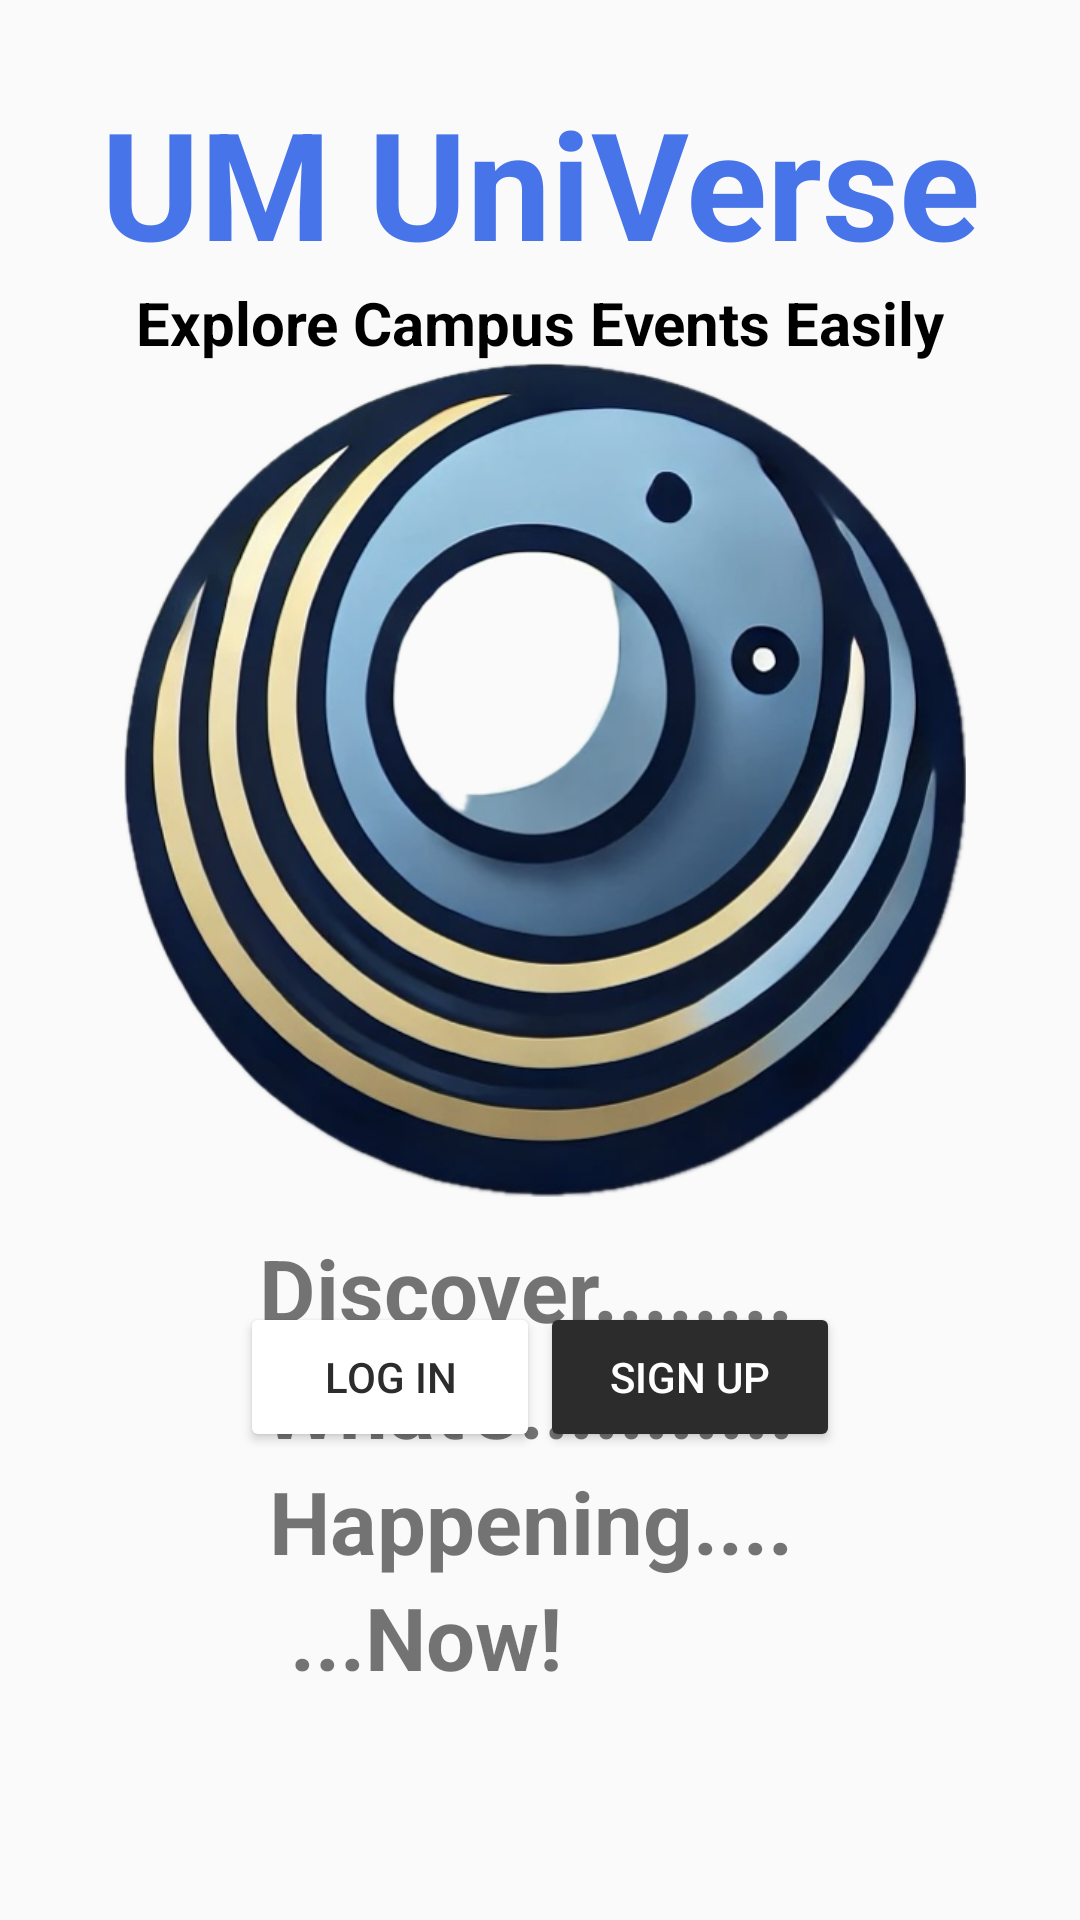

The Android layout XML behind this screen, and the referenced resources:
<!-- AndroidManifest.xml: application theme AppTheme -->
<!-- res/layout/welcome_page.xml -->
<?xml version="1.0" encoding="utf-8"?>
<androidx.constraintlayout.widget.ConstraintLayout xmlns:android="http://schemas.android.com/apk/res/android"
    xmlns:app="http://schemas.android.com/apk/res-auto"
    xmlns:tools="http://schemas.android.com/tools"
    android:layout_width="match_parent"
    android:layout_height="match_parent">

    <ImageView
        android:id="@+id/logo"
        android:layout_width="286dp"
        android:layout_height="278dp"
        app:layout_constraintBottom_toBottomOf="parent"
        app:layout_constraintHorizontal_bias="0.523"
        app:layout_constraintLeft_toLeftOf="parent"
        app:layout_constraintRight_toRightOf="parent"
        app:layout_constraintTop_toTopOf="parent"
        app:layout_constraintVertical_bias="0.334"
        android:src="@drawable/logo"/>

    <TextView
        android:id="@+id/title"
        android:layout_width="wrap_content"
        android:layout_height="wrap_content"
        android:text="UM UniVerse"
        tools:layout_editor_absoluteX="177dp"
        tools:layout_editor_absoluteY="66dp"
        app:layout_constraintLeft_toLeftOf="parent"
        app:layout_constraintRight_toRightOf="parent"
        app:layout_constraintTop_toTopOf="parent"
        android:textSize="50sp"
        app:layout_constraintBottom_toTopOf="@id/logo"
        android:textStyle="bold"
        android:textColor="@color/title_blue"/>


    <TextView
        android:id="@+id/subTitle"
        android:layout_width="wrap_content"
        android:layout_height="wrap_content"
        app:layout_constraintTop_toBottomOf="@id/title"
        app:layout_constraintLeft_toLeftOf="parent"
        app:layout_constraintRight_toRightOf="parent"
        android:text="Explore Campus Events Easily"
        android:textStyle="bold"
        android:textColor="@color/black"
        android:textSize="20sp"/>

    <TextView
        android:id="@+id/textView1"
        android:layout_width="wrap_content"
        android:layout_height="wrap_content"
        android:text="Discover........"
        android:textSize="29sp"
        android:textStyle="bold"
        app:layout_constraintBottom_toBottomOf="parent"
        app:layout_constraintHorizontal_bias="0.476"
        app:layout_constraintLeft_toLeftOf="parent"
        app:layout_constraintRight_toRightOf="parent"
        app:layout_constraintTop_toBottomOf="@id/logo"
        app:layout_constraintVertical_bias="0.056" />

    <TextView
        android:id="@+id/textView2"
        android:layout_width="wrap_content"
        android:layout_height="wrap_content"
        android:text="What's..........."
        android:textSize="29sp"
        android:textStyle="bold"
        app:layout_constraintHorizontal_bias="0.48"
        app:layout_constraintLeft_toLeftOf="parent"
        app:layout_constraintRight_toRightOf="parent"
        app:layout_constraintTop_toBottomOf="@id/textView1" />

    <TextView
        android:id="@+id/textView3"
        android:layout_width="wrap_content"
        android:layout_height="wrap_content"
        android:text="Happening...."
        android:textSize="29sp"
        app:layout_constraintHorizontal_bias="0.484"
        app:layout_constraintLeft_toLeftOf="parent"
        app:layout_constraintRight_toRightOf="parent"
        app:layout_constraintTop_toBottomOf="@id/textView2"
        android:textStyle="bold"/>

    <TextView
        android:id="@+id/textView4"
        android:layout_width="wrap_content"
        android:layout_height="wrap_content"
        android:text="...Now!"
        android:textSize="29sp"
        android:textStyle="bold"
        app:layout_constraintHorizontal_bias="0.359"
        app:layout_constraintLeft_toLeftOf="parent"
        app:layout_constraintRight_toRightOf="parent"
        app:layout_constraintTop_toBottomOf="@id/textView3" />

    <Button
        android:id="@+id/loginbutton"
        android:layout_width="100dp"
        android:layout_height="50dp"
        android:layout_marginLeft="96dp"
        android:layout_marginBottom="156dp"
        android:backgroundTint="@color/white"
        android:text="Log In"
        android:textColor="@color/button_black"
        app:cornerRadius="10dp"
        app:layout_constraintBottom_toBottomOf="parent"
        app:layout_constraintLeft_toLeftOf="parent"
        app:layout_constraintTop_toBottomOf="@id/logo"
        app:layout_constraintVertical_bias="1.0"
        app:layout_constraintRight_toLeftOf="@id/registerbutton"/>

    <Button
        android:id="@+id/registerbutton"
        android:layout_width="100dp"
        android:layout_height="50dp"
        android:layout_marginRight="96dp"
        android:layout_marginBottom="156dp"
        android:backgroundTint="@color/button_black"
        android:text="Sign Up"
        android:textColor="@color/white"
        app:cornerRadius="10dp"
        app:layout_constraintBottom_toBottomOf="parent"
        app:layout_constraintRight_toRightOf="parent"
        app:layout_constraintTop_toBottomOf="@id/logo"
        app:layout_constraintVertical_bias="1.0"
        app:layout_constraintLeft_toRightOf="@id/loginbutton"/>



</androidx.constraintlayout.widget.ConstraintLayout>
<!-- resources referenced by this layout -->
<resources>
  <color name="black">#FF000000</color>
  <color name="button_black">#2C2C2C</color>
  <color name="title_blue">#4874E9</color>
  <color name="white">#FFFFFFFF</color>
  <!-- drawable logo: png bitmap (drawable, 413326 bytes) -->
  <style name="AppTheme" parent="Theme.AppCompat.Light.NoActionBar">
          
      </style>
</resources>
